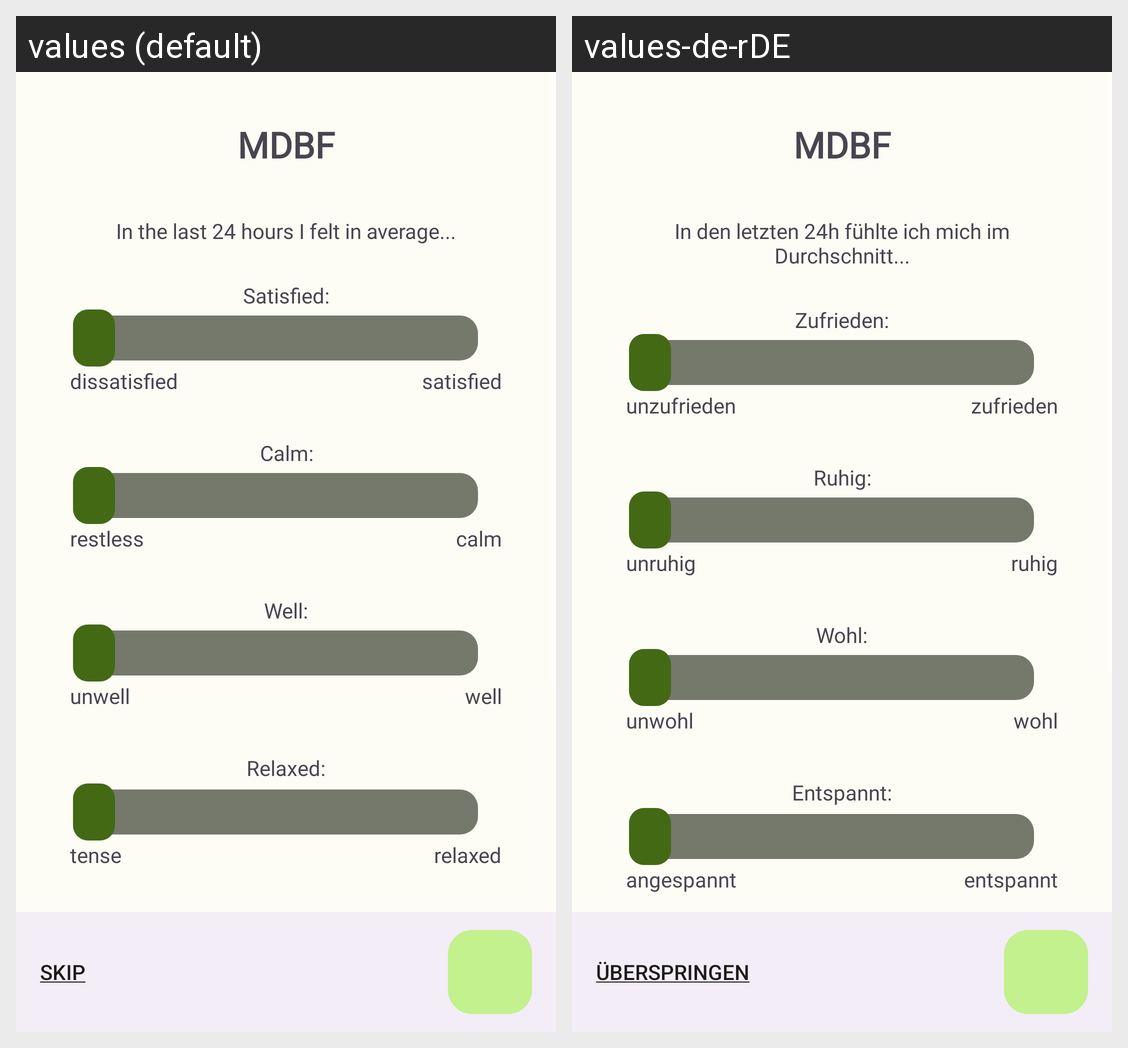

Strings drawn on this Android screen and how each of the app's shown locales translates them:
Android screen res/layout/fragment_questionnaire__mdbf.xml rendered under 2 locales, left to right: values (default), values-de-rDE. Device: Nexus 5 (rendered at 1080×1920; each locale shown at half size, 540×960, under a caption strip naming it); theme Theme.Spomoo.
Strings drawn on this screen, with the default value and each locale's value (text and hints the layout hard-codes, and strings that could not be matched under every locale, appear in the picture but are not listed):

questionnaire_mdbf_heading1
  values: MDBF
  values-de-rDE: MDBF

questionnaire_mdbf_heading2
  values: In the last 24 hours I felt in average...
  values-de-rDE: In den letzten 24h fühlte ich mich im Durchschnitt...

questionnaire_mdbf_satisfied_value
  values: Satisfied:
  values-de-rDE: Zufrieden:

questionnaire_mdbf_dissatisfied
  values: dissatisfied
  values-de-rDE: unzufrieden

questionnaire_mdbf_satisfied
  values: satisfied
  values-de-rDE: zufrieden

questionnaire_mdbf_calm_value
  values: Calm:
  values-de-rDE: Ruhig:

questionnaire_mdbf_restless
  values: restless
  values-de-rDE: unruhig

questionnaire_mdbf_calm
  values: calm
  values-de-rDE: ruhig

questionnaire_mdbf_well_value
  values: Well:
  values-de-rDE: Wohl:

questionnaire_mdbf_unwell
  values: unwell
  values-de-rDE: unwohl

questionnaire_mdbf_well
  values: well
  values-de-rDE: wohl

questionnaire_mdbf_relaxed_value
  values: Relaxed:
  values-de-rDE: Entspannt:

questionnaire_mdbf_tense
  values: tense
  values-de-rDE: angespannt

questionnaire_mdbf_relaxed
  values: relaxed
  values-de-rDE: entspannt
